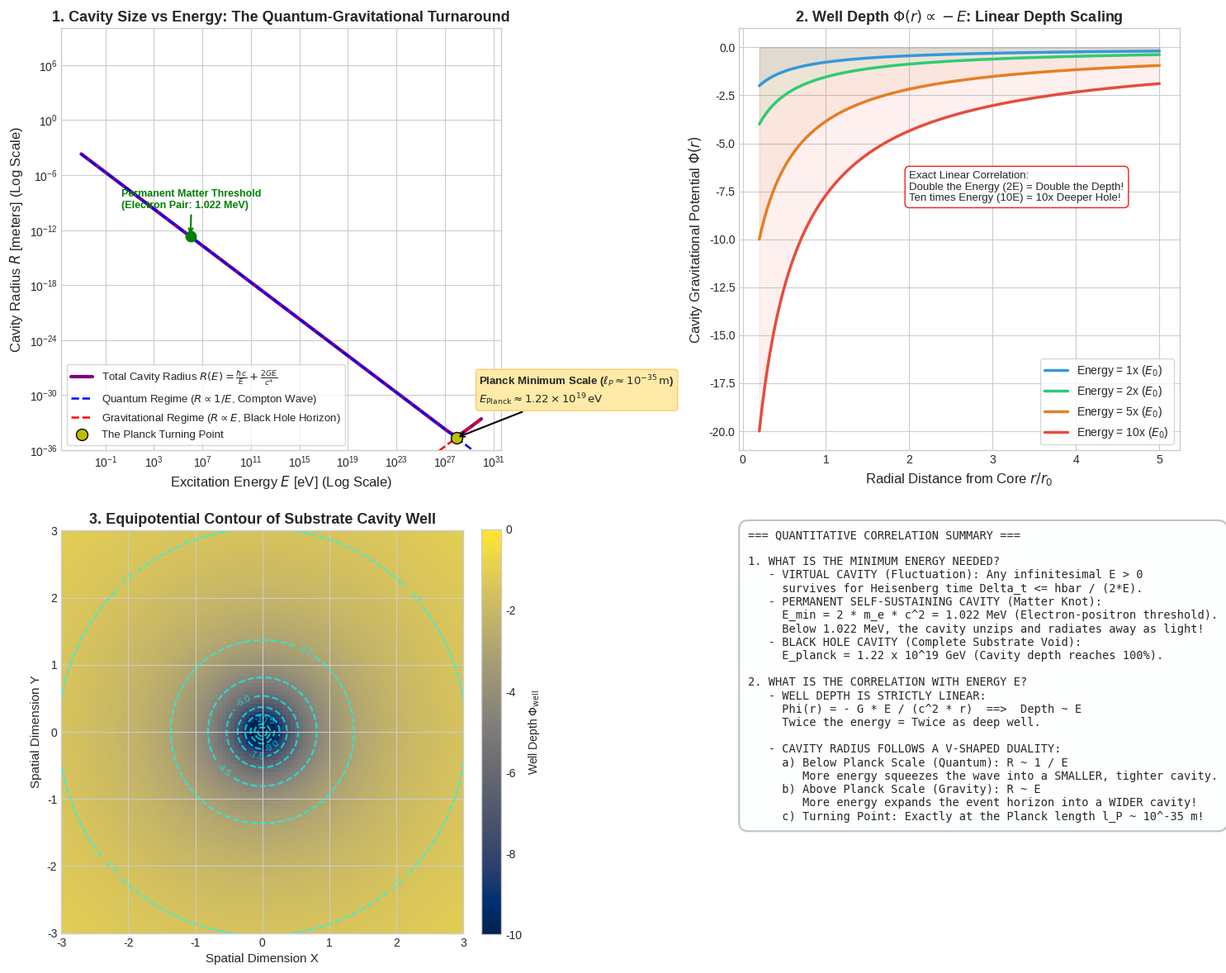

The matplotlib source for this figure: (Note: this script raises an exception after producing the figure.)
"""
Simulation and Mathematical Modeling of:
1. Minimum Energy Required for Substrate Cavity (Virtual vs. Permanent 1.022 MeV vs. Planck).
2. The Correlation Between Energy E and the Well Profile:
   - Well Depth Phi(r) = - G * E / (c^2 * r) (Linear with E).
   - Compton-Schwarzschild Radius Turnaround: R(E) = hbar*c / E + 2*G*E / c^4.
3. 2D/3D Cross-Sections of Cavity Wells at Increasing Energy Levels.
"""

import os
import numpy as np
import matplotlib.pyplot as plt

def calculate_energy_cavity_scaling():
    print("Computing energy vs. cavity well scaling relations...")
    
    # Fundamental constants
    G = 6.67430e-11      # m^3 / (kg s^2)
    c = 2.99792458e8     # m/s
    hbar = 1.054571817e-34 # J s
    eV = 1.602176634e-19 # J
    
    # 1. Compton-Schwarzschild Duality (Cavity Radius vs Energy)
    # Energy span from 10^-3 eV to 10^30 eV (spanning 33 orders of magnitude)
    log_E_eV = np.linspace(-3, 30, 400)
    E_joules = (10.0**log_E_eV) * eV
    
    # Quantum Compton radius: R_quantum = hbar * c / E
    R_compton = (hbar * c) / E_joules
    
    # Classical Schwarzschild cavity radius: R_grav = 2 * G * E / c^4
    R_schwarzschild = (2.0 * G * E_joules) / (c**4)
    
    # Total effective cavity boundary radius (Generalized Uncertainty Principle)
    R_total_cavity = R_compton + R_schwarzschild
    
    # Minimum turning point (The Planck Scale)
    E_planck_J = np.sqrt((hbar * c**5) / (2.0 * G))
    E_planck_eV = E_planck_J / eV
    l_planck = np.sqrt((hbar * G) / (c**3))
    
    # 2. Radial Potential Well Profiles for 4 Different Energy Multipliers
    r_axis = np.linspace(0.2, 5.0, 300)
    energies_relative = [1.0, 2.0, 5.0, 10.0]
    cavity_profiles = {}
    for E_rel in energies_relative:
        # Profile: Phi(r) = - (E_rel) / (r + 0.3)
        cavity_profiles[E_rel] = - (E_rel) / (r_axis + 0.3)
        
    return {
        "log_E_eV": log_E_eV,
        "R_compton": R_compton,
        "R_schwarzschild": R_schwarzschild,
        "R_total_cavity": R_total_cavity,
        "E_planck_eV": E_planck_eV,
        "l_planck": l_planck,
        "r_axis": r_axis,
        "cavity_profiles": cavity_profiles
    }

def plot_cavity_energy_scaling(data):
    plt.style.use('seaborn-v0_8-whitegrid' if 'seaborn-v0_8-whitegrid' in plt.style.available else 'default')
    fig, axs = plt.subplots(2, 2, figsize=(15, 12))
    
    # Subplot 1: Cavity Radius vs Energy (The Compton-Schwarzschild "V" Curve)
    log_E = data["log_E_eV"]
    axs[0, 0].loglog(10.0**log_E, data["R_total_cavity"], 'purple', lw=3, label=r'Total Cavity Radius $R(E) = \frac{\hbar c}{E} + \frac{2GE}{c^4}$')
    axs[0, 0].loglog(10.0**log_E, data["R_compton"], 'b--', lw=1.8, label=r'Quantum Regime ($R \propto 1/E$, Compton Wave)')
    axs[0, 0].loglog(10.0**log_E, data["R_schwarzschild"], 'r--', lw=1.8, label=r'Gravitational Regime ($R \propto E$, Black Hole Horizon)')
    
    # Mark Planck Point
    axs[0, 0].plot(data["E_planck_eV"], data["l_planck"] * np.sqrt(2), 'yo', markersize=10, markeredgecolor='k', label='The Planck Turning Point')
    axs[0, 0].annotate(r'Planck Minimum Scale ($\ell_P \approx 10^{-35}\,\mathrm{m}$)' + '\n' + r'$E_{\mathrm{Planck}} \approx 1.22 \times 10^{19}\,\mathrm{eV}$',
                       xy=(data["E_planck_eV"], data["l_planck"] * np.sqrt(2)),
                       xytext=(20, 30), textcoords='offset points',
                       arrowprops=dict(arrowstyle="->", color='black', lw=1.5),
                       fontsize=9.5, fontweight='bold', bbox=dict(boxstyle="round,pad=0.3", fc="#ffeaa7", ec="#fdcb6e"))
    
    # Mark Electron (1.022 MeV)
    E_electron = 1.022e6
    R_electron = (1.054e-34 * 3e8) / (E_electron * 1.602e-19)
    axs[0, 0].plot(E_electron, R_electron, 'go', markersize=9)
    axs[0, 0].annotate('Permanent Matter Threshold\n(Electron Pair: 1.022 MeV)',
                       xy=(E_electron, R_electron), xytext=(-60, 25), textcoords='offset points',
                       arrowprops=dict(arrowstyle="->", color='green', lw=1.5),
                       fontsize=9.0, fontweight='bold', color='green')
    
    axs[0, 0].set_xlabel('Excitation Energy $E$ [eV] (Log Scale)', fontsize=12)
    axs[0, 0].set_ylabel('Cavity Radius $R$ [meters] (Log Scale)', fontsize=12)
    axs[0, 0].set_title('1. Cavity Size vs Energy: The Quantum-Gravitational Turnaround', fontsize=13, fontweight='bold')
    axs[0, 0].legend(loc='lower left', frameon=True, fontsize=9.5)
    axs[0, 0].set_ylim(1e-36, 1e10)
    
    # Subplot 2: Cavity Well Depth vs Energy
    r_ax = data["r_axis"]
    colors = ['#3498db', '#2ecc71', '#e67e22', '#e74c3c']
    for idx, (E_mult, prof) in enumerate(data["cavity_profiles"].items()):
        axs[0, 1].plot(r_ax, prof, color=colors[idx], lw=2.5, label=f'Energy = {E_mult:.0f}x ($E_0$)')
        axs[0, 1].fill_between(r_ax, prof, 0, color=colors[idx], alpha=0.08)
        
    axs[0, 1].set_xlabel('Radial Distance from Core $r / r_0$', fontsize=12)
    axs[0, 1].set_ylabel(r'Cavity Gravitational Potential $\Phi(r)$', fontsize=12)
    axs[0, 1].set_title(r'2. Well Depth $\Phi(r) \propto -E$: Linear Depth Scaling', fontsize=13, fontweight='bold')
    axs[0, 1].legend(loc='lower right', frameon=True, fontsize=10)
    axs[0, 1].text(2.0, -8.0, "Exact Linear Correlation:\nDouble the Energy (2E) = Double the Depth!\nTen times Energy (10E) = 10x Deeper Hole!",
                   fontsize=9.5, bbox=dict(boxstyle="round,pad=0.4", fc="white", ec="red", alpha=0.9))
    
    # Subplot 3: 2D Contour Map of Cavity Deepening
    X, Y = np.meshgrid(np.linspace(-3, 3, 100), np.linspace(-3, 3, 100))
    R_2D = np.sqrt(X**2 + Y**2) + 0.3
    # High energy cavity
    Phi_2D = - 5.0 / R_2D
    im3 = axs[1, 0].imshow(Phi_2D, extent=[-3, 3, -3, 3], cmap='cividis', vmin=-10, vmax=0)
    contours = axs[1, 0].contour(X, Y, Phi_2D, levels=8, colors='cyan', alpha=0.7)
    axs[1, 0].clabel(contours, inline=True, fontsize=8, fmt='%.1f')
    axs[1, 0].set_title('3. Equipotential Contour of Substrate Cavity Well', fontsize=13, fontweight='bold')
    axs[1, 0].set_xlabel('Spatial Dimension X', fontsize=11)
    axs[1, 0].set_ylabel('Spatial Dimension Y', fontsize=11)
    plt.colorbar(im3, ax=axs[1, 0], fraction=0.046, pad=0.04, label=r'Well Depth $\Phi_{\mathrm{well}}$')
    
    # Subplot 4: Summary Table
    axs[1, 1].axis('off')
    summary_text = (
        "=== QUANTITATIVE CORRELATION SUMMARY ===\n\n"
        "1. WHAT IS THE MINIMUM ENERGY NEEDED?\n"
        "   - VIRTUAL CAVITY (Fluctuation): Any infinitesimal E > 0\n"
        "     survives for Heisenberg time Delta_t <= hbar / (2*E).\n"
        "   - PERMANENT SELF-SUSTAINING CAVITY (Matter Knot):\n"
        "     E_min = 2 * m_e * c^2 = 1.022 MeV (Electron-positron threshold).\n"
        "     Below 1.022 MeV, the cavity unzips and radiates away as light!\n"
        "   - BLACK HOLE CAVITY (Complete Substrate Void):\n"
        "     E_planck = 1.22 x 10^19 GeV (Cavity depth reaches 100%).\n\n"
        "2. WHAT IS THE CORRELATION WITH ENERGY E?\n"
        "   - WELL DEPTH IS STRICTLY LINEAR:\n"
        "     Phi(r) = - G * E / (c^2 * r)  ==>  Depth ~ E\n"
        "     Twice the energy = Twice as deep well.\n\n"
        "   - CAVITY RADIUS FOLLOWS A V-SHAPED DUALITY:\n"
        "     a) Below Planck Scale (Quantum): R ~ 1 / E\n"
        "        More energy squeezes the wave into a SMALLER, tighter cavity.\n"
        "     b) Above Planck Scale (Gravity): R ~ E\n"
        "        More energy expands the event horizon into a WIDER cavity!\n"
        "     c) Turning Point: Exactly at the Planck length l_P ~ 10^-35 m!"
    )
    axs[1, 1].text(0.02, 0.98, summary_text, va='top', ha='left', family='monospace', fontsize=9.8,
                   bbox=dict(boxstyle="round,pad=0.8", fc="#fdfefe", ec="#bdc3c7", lw=1.5))
    
    plt.tight_layout()
    output_path = os.path.join(os.path.dirname(os.path.abspath(__file__)), 'cavity_energy_scaling.png')
    plt.savefig(output_path, dpi=300)
    print(f"Cavity energy scaling plots saved to: {output_path}")

if __name__ == "__main__":
    data = calculate_energy_cavity_scaling()
    plot_cavity_energy_scaling(data)
